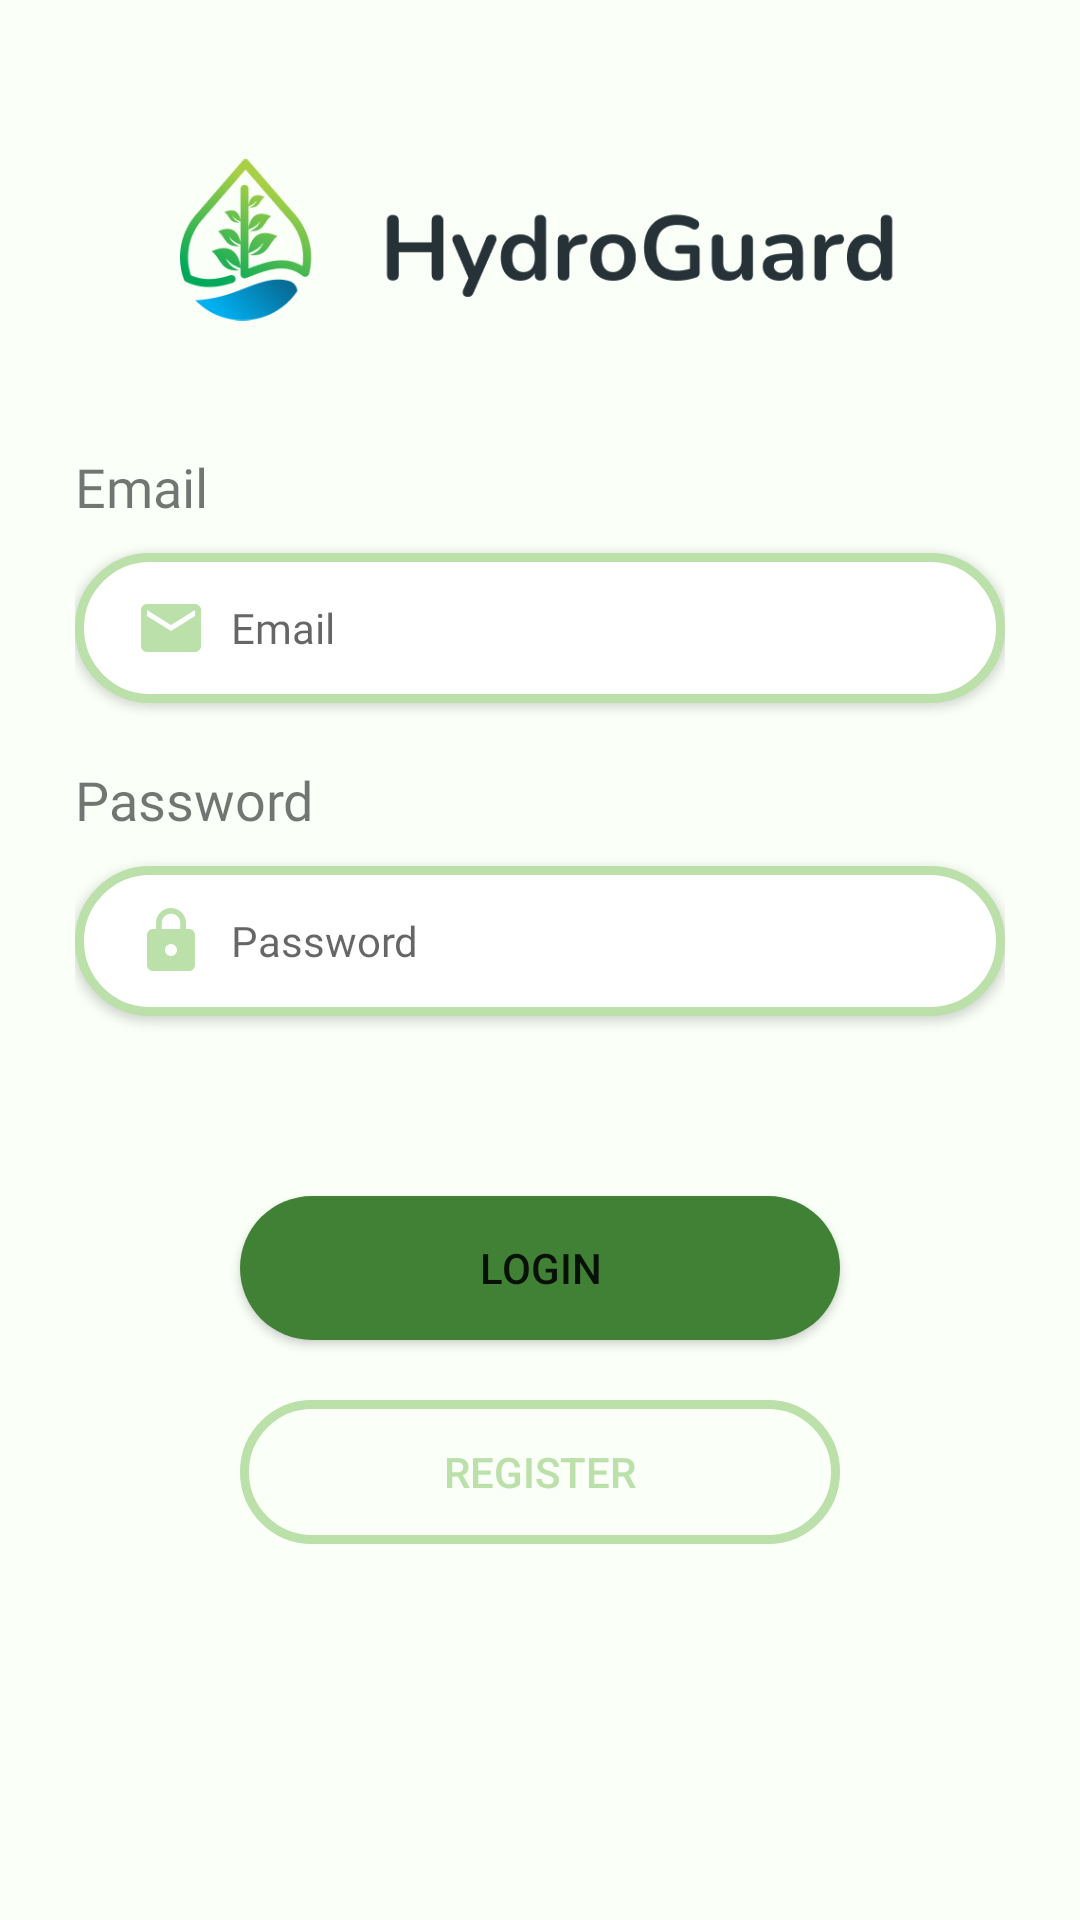

Here is an Android app screen rendered from its layout file. Give the layout XML and the strings, colors and styles it references.
<!-- AndroidManifest.xml: application theme Theme.HydroGuard -->
<!-- res/layout/activity_login.xml -->
<?xml version="1.0" encoding="utf-8"?>
<androidx.constraintlayout.widget.ConstraintLayout xmlns:android="http://schemas.android.com/apk/res/android"
    xmlns:app="http://schemas.android.com/apk/res-auto"
    xmlns:tools="http://schemas.android.com/tools"
    android:layout_width="match_parent"
    android:layout_height="match_parent"
    android:background="#FAFFF8"
    tools:context=".Login">

    <LinearLayout
        android:layout_width="match_parent"
        android:layout_height="match_parent"
        android:orientation="vertical"
        android:gravity="center">

        <RelativeLayout
            android:layout_width="match_parent"
            android:layout_height="150dp"
            android:gravity="bottom|center">

            <ImageView
                android:id="@+id/imageView2"
                android:layout_width="240dp"
                android:layout_height="100dp"
                android:layout_marginBottom="20dp"
                app:srcCompat="@drawable/logo" />
        </RelativeLayout>

        <RelativeLayout
            android:layout_width="match_parent"
            android:layout_height="match_parent"
            android:gravity="center">

            <LinearLayout
                android:layout_width="wrap_content"
                android:layout_height="match_parent"
                android:orientation="vertical">

                <TextView
                    android:id="@+id/tvUsername2"
                    android:layout_width="match_parent"
                    android:layout_height="wrap_content"
                    android:layout_marginBottom="10dp"
                    android:fontFamily="@font/regular"
                    android:text="Email"
                    android:textSize="18sp" />

                <EditText
                    android:id="@+id/etEmail"
                    style="@style/edittext"
                    android:layout_width="310dp"
                    android:layout_height="50dp"
                    android:layout_marginBottom="20dp"
                    android:drawableLeft="@drawable/ic_baseline_email_24"
                    android:hint="Email"
                    android:inputType="textPersonName" />

                <TextView
                    android:id="@+id/tvPassword"
                    android:layout_width="wrap_content"
                    android:layout_height="wrap_content"
                    android:layout_marginBottom="10dp"
                    android:fontFamily="@font/regular"
                    android:text="Password"
                    android:textSize="18sp" />

                <EditText
                    android:id="@+id/etPassword"
                    style="@style/edittext"
                    android:layout_width="310dp"
                    android:drawableLeft="@drawable/ic_baseline_lock_24"
                    android:layout_height="50dp"
                    android:layout_marginBottom="20dp"
                    android:hint="Password"
                    android:inputType="textPassword"/>

                <Button
                    android:id="@+id/btnLogin"
                    android:background="@drawable/primary_button"
                    android:layout_width="200dp"
                    android:layout_height="wrap_content"
                    android:layout_gravity="center"
                    android:layout_marginTop="40dp"
                    android:text="Login"
                    app:backgroundTint="@null" />

                <Button
                    android:id="@+id/btnRegister"
                    android:background="@drawable/secondary_button"
                    android:layout_width="200dp"
                    android:layout_height="wrap_content"
                    android:layout_gravity="center"
                    android:layout_marginTop="20dp"
                    android:text="Register"
                    android:textColor="@color/secondary"
                    app:backgroundTint="@null" />

                <ProgressBar
                    android:id="@+id/progress"
                    android:layout_width="match_parent"
                    android:layout_height="wrap_content"
                    android:layout_marginTop="20dp"
                    android:visibility="gone" />

            </LinearLayout>

        </RelativeLayout>

    </LinearLayout>
</androidx.constraintlayout.widget.ConstraintLayout>
<!-- resources referenced by this layout -->
<resources>
  <color name="secondary">#BBE0A9</color>
  <!-- drawable ic_baseline_email_24 (drawable) -->
  <vector android:height="24dp" android:tint="#BBE0A9"
      android:viewportHeight="24" android:viewportWidth="24"
      android:width="24dp" xmlns:android="http://schemas.android.com/apk/res/android">
      <path android:fillColor="@android:color/white" android:pathData="M20,4L4,4c-1.1,0 -1.99,0.9 -1.99,2L2,18c0,1.1 0.9,2 2,2h16c1.1,0 2,-0.9 2,-2L22,6c0,-1.1 -0.9,-2 -2,-2zM20,8l-8,5 -8,-5L4,6l8,5 8,-5v2z"/>
  </vector>
  <!-- drawable ic_baseline_lock_24 (drawable) -->
  <vector android:height="24dp" android:tint="#BBE0A9"
      android:viewportHeight="24" android:viewportWidth="24"
      android:width="24dp" xmlns:android="http://schemas.android.com/apk/res/android">
      <path android:fillColor="@android:color/white" android:pathData="M18,8h-1L17,6c0,-2.76 -2.24,-5 -5,-5S7,3.24 7,6v2L6,8c-1.1,0 -2,0.9 -2,2v10c0,1.1 0.9,2 2,2h12c1.1,0 2,-0.9 2,-2L20,10c0,-1.1 -0.9,-2 -2,-2zM12,17c-1.1,0 -2,-0.9 -2,-2s0.9,-2 2,-2 2,0.9 2,2 -0.9,2 -2,2zM15.1,8L8.9,8L8.9,6c0,-1.71 1.39,-3.1 3.1,-3.1 1.71,0 3.1,1.39 3.1,3.1v2z"/>
  </vector>
  <!-- drawable logo: png bitmap (drawable, 28542 bytes) -->
  <!-- drawable primary_button (drawable) -->
  <?xml version="1.0" encoding="utf-8"?>
  <selector xmlns:android="http://schemas.android.com/apk/res/android">
  <item>
      <shape>
          <solid android:color="@color/primary"/>
          <corners android:radius="50dp"/>
          <size android:height="40dp"/>
      </shape>
  </item>
  </selector>
  <!-- drawable secondary_button (drawable) -->
  <?xml version="1.0" encoding="utf-8"?>
  <selector xmlns:android="http://schemas.android.com/apk/res/android">
      <item>
          <shape>
              <stroke android:color="@color/secondary" android:width="3dp"/>
              <corners android:radius="50dp"/>
              <size android:height="40dp"/>
          </shape>
      </item>
  </selector>
  <style name="edittext" parent="Widget.AppCompat.Button">
          <item name="android:background">@drawable/custom_edit</item>
          <item name="android:fontFamily">@font/regular</item>
          <item name="android:paddingLeft">20dp</item>
          <item name="android:drawablePadding">8dp</item>
          <item name="android:textAlignment">textStart</item>
          <item name="android:layout_marginBottom">20dp</item>
      </style>
  <style name="Theme.HydroGuard" parent="Theme.MaterialComponents.DayNight.DarkActionBar">
          
          <item name="colorPrimary">@color/primary</item>
          <item name="colorPrimaryVariant">@color/purple_700</item>
          <item name="colorOnPrimary">@color/white</item>
          
          <item name="colorSecondary">@color/secondary</item>
          <item name="colorSecondaryVariant">@color/teal_700</item>
          <item name="colorOnSecondary">@color/black</item>
          
          <item name="android:statusBarColor">@color/black</item>
          
      </style>
  <color name="primary">#418135</color>
  <!-- drawable custom_edit (drawable) -->
  <?xml version="1.0" encoding="utf-8"?>
  <shape xmlns:android="http://schemas.android.com/apk/res/android">
      <corners android:radius="50dp"/>
      <size android:height="40dp"/>
      <solid android:color="@color/white"/>
      <stroke android:color="@color/secondary" android:width="3dp"/>
  </shape>
  <color name="purple_700">#FF3700B3</color>
  <color name="white">#FFFFFFFF</color>
  <color name="teal_700">#FF018786</color>
  <color name="black">#FF000000</color>
</resources>
